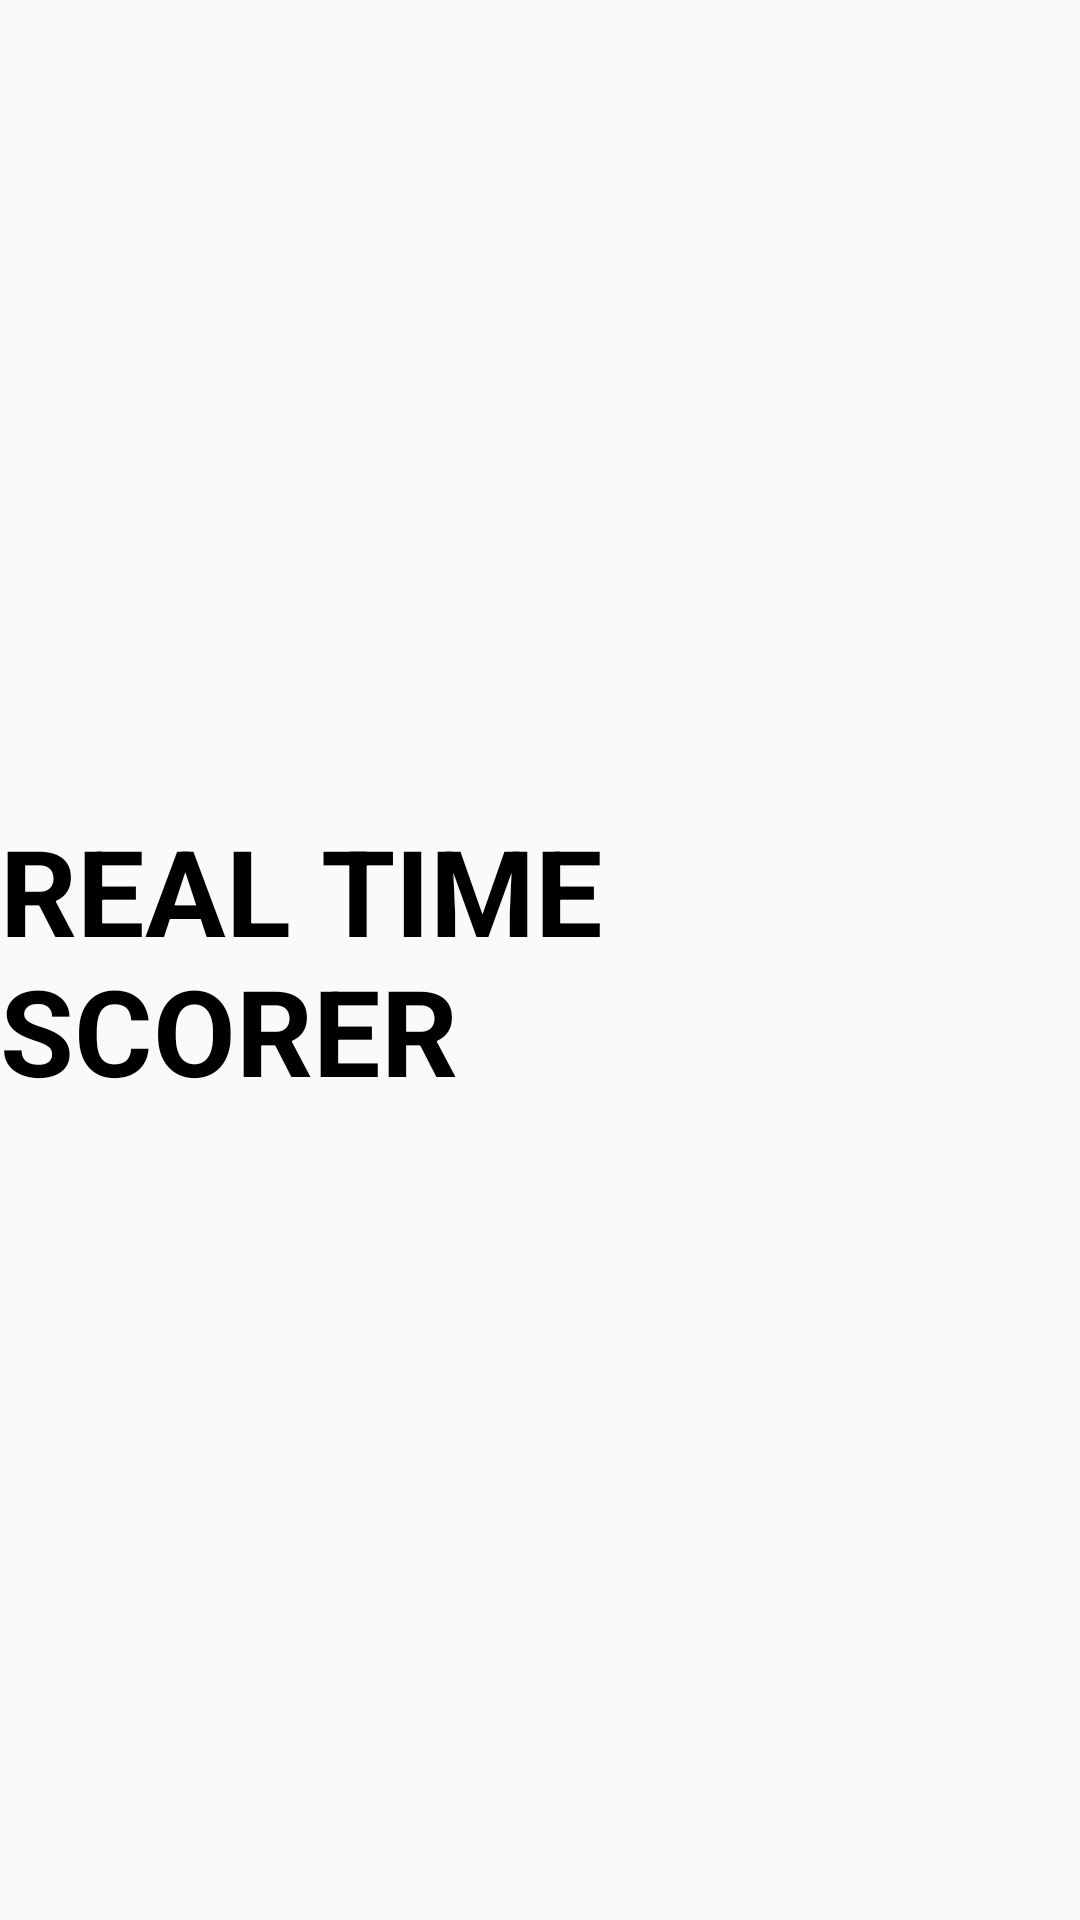

Here is an Android app screen rendered from its layout file. Give the layout XML and the strings, colors and styles it references.
<!-- AndroidManifest.xml: application theme AppTheme -->
<!-- res/layout/activity_splash.xml -->
<?xml version="1.0" encoding="utf-8"?>
<RelativeLayout
    xmlns:app="http://schemas.android.com/apk/res-auto"
    xmlns:tools="http://schemas.android.com/tools"
    android:layout_width="match_parent"
    android:layout_height="match_parent"
    tools:context=".Splash"
    xmlns:android="http://schemas.android.com/apk/res/android">

    <ImageView
        android:id="@+id/imageView"
        android:layout_width="@dimen/logo_width"
        android:layout_height="@dimen/logo_height"
        android:alpha="0.5"
        android:src="@drawable/logo"
        android:layout_centerInParent="true"/>

    <TextView
        android:layout_width="wrap_content"
        android:layout_height="wrap_content"
        android:text="@string/real_time_scorer"
        android:textAllCaps="true"
        android:textColor="#000000"
        android:textSize="@dimen/logo_text"
        android:textStyle="bold"
        android:layout_centerInParent="true" />

</RelativeLayout>
<!-- resources referenced by this layout -->
<resources>
  <dimen name="logo_height">379dp</dimen>
  <dimen name="logo_text">40sp</dimen>
      //Volley Ball activity
  <dimen name="logo_width">287dp</dimen>
  <string name="real_time_scorer">Real Time Scorer</string>
  <style name="AppTheme" parent="Theme.AppCompat.Light.DarkActionBar">
          
          <item name="colorPrimary">@color/colorPrimary</item>
          <item name="colorPrimaryDark">@color/colorPrimaryDark</item>
          <item name="colorAccent">@color/colorAccent</item>
      </style>
  <color name="colorPrimary">#ff9800</color>
  <color name="colorPrimaryDark">#f57c00</color>
  <color name="colorAccent">#D81B60</color>
</resources>
